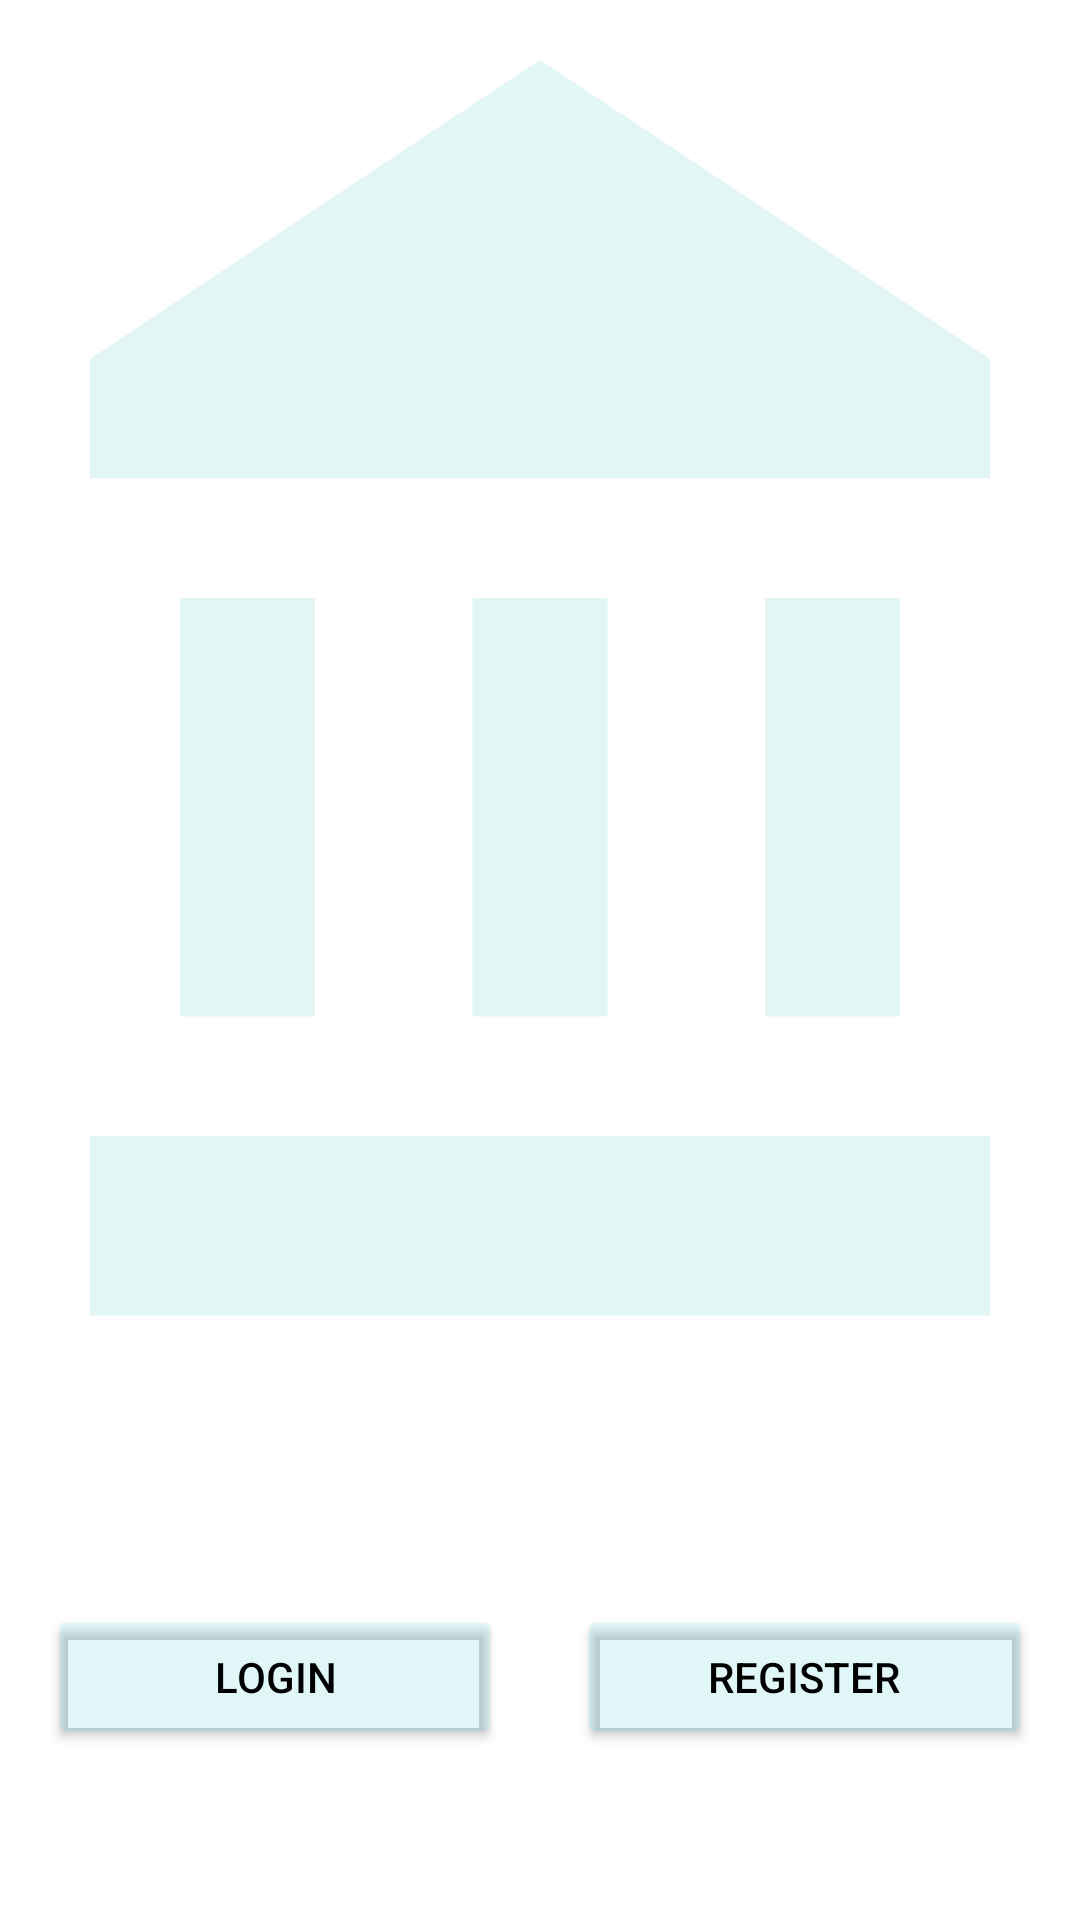

The Android layout XML behind this screen, and the referenced resources:
<!-- AndroidManifest.xml: application theme Theme.College -->
<!-- res/layout/activity_front.xml -->
<?xml version="1.0" encoding="utf-8"?>
<LinearLayout
    android:id="@+id/linearlayoutid1"
    xmlns:android="http://schemas.android.com/apk/res/android"
    xmlns:app="http://schemas.android.com/apk/res-auto"
    xmlns:tools="http://schemas.android.com/tools"
    android:layout_width="match_parent"
    android:layout_height="match_parent"
    android:orientation="vertical"
    tools:context=".Login.FrontActivity">

    <LinearLayout
        android:layout_width="match_parent"
        android:layout_height="match_parent"
        android:orientation="vertical"
        android:weightSum="1"
        >
        <ImageView
            android:layout_width="match_parent"
            android:layout_height="wrap_content"
            android:background="@drawable/college"
            android:layout_weight="0.8"
            />

        <LinearLayout
            android:layout_width="match_parent"
            android:layout_height="wrap_content"
            android:orientation="horizontal"
            android:gravity="center"
            android:weightSum="1"
            android:layout_weight="0.2">
            <Button
                style="@style/TextAppearance.AppCompat.Widget.Button.Colored"
                android:id="@+id/front_login"
                android:layout_width="wrap_content"
                android:layout_height="wrap_content"
                android:text="Login"
                android:textColor="@color/black"
                android:layout_weight="0.4"
                android:backgroundTint="#22bb"
                tools:ignore="NestedWeights" />
            <Space
                android:layout_width="25dp"
                android:layout_height="wrap_content"/>
            <Button
                style="@style/TextAppearance.AppCompat.Widget.Button.Colored"
                android:id="@+id/front_register"
                android:layout_width="wrap_content"
                android:layout_height="wrap_content"
                android:text="Register"
                android:layout_weight="0.4"
                android:textColor="@color/black"
                android:backgroundTint="#22bb"
                />

        </LinearLayout>

    </LinearLayout>

</LinearLayout>
<!-- resources referenced by this layout -->
<resources>
  <color name="black">#FF000000</color>
  <!-- drawable college (drawable) -->
  <vector android:height="24dp" android:tint="#22bb"
      android:viewportHeight="24" android:viewportWidth="24"
      android:width="24dp" xmlns:android="http://schemas.android.com/apk/res/android">
      <path android:fillColor="@android:color/white" android:pathData="M4,10h3v7h-3z"/>
      <path android:fillColor="@android:color/white" android:pathData="M10.5,10h3v7h-3z"/>
      <path android:fillColor="@android:color/white" android:pathData="M2,19h20v3h-20z"/>
      <path android:fillColor="@android:color/white" android:pathData="M17,10h3v7h-3z"/>
      <path android:fillColor="@android:color/white" android:pathData="M12,1l-10,5l0,2l20,0l0,-2z"/>
  </vector>
  <style name="Theme.College" parent="Theme.MaterialComponents.Light.NoActionBar">
          
          <item name="colorPrimary">@color/purple_500</item>
          <item name="colorPrimaryVariant">@color/purple_700</item>
          <item name="colorOnPrimary">@color/white</item>
          
          <item name="colorSecondary">@color/teal_200</item>
          <item name="colorSecondaryVariant">@color/teal_700</item>
          <item name="colorOnSecondary">@color/black</item>
          
          <item name="android:statusBarColor" tools:targetApi="l">?attr/colorPrimaryVariant</item>
          
      </style>
  <color name="purple_500">#FF6200EE</color>
  <color name="purple_700">#C322BBBB</color>
  <color name="white">#FFFFFFFF</color>
  <color name="teal_200">#FF03DAC5</color>
  <color name="teal_700">#FF018786</color>
</resources>
